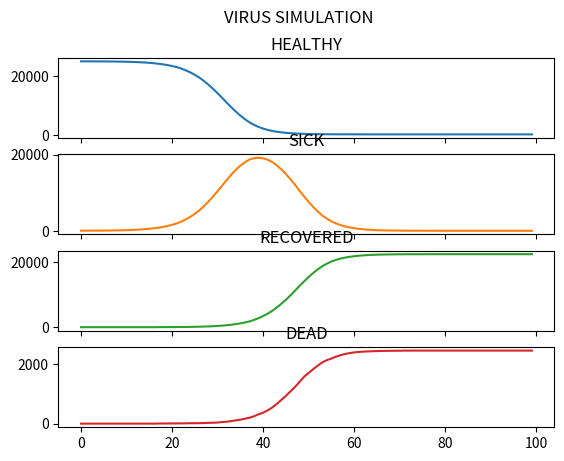

This chart was generated by the following Python code:
from random import randint, random
from matplotlib import pyplot as plt


class Person:
    def __init__(self, status):
        self.status = status
        self.time_sick = 0
        self.building = list()


class Building:
    def __init__(self, building_id):
        self.building_id = id
        self.num_sick = 0


def simulate(buildings, n_healthy, n_sick, iterations):
    town = [Building(i) for i in range(buildings)]
    people = [Person('healthy') for i in range(n_healthy)] + \
             [Person('sick') for i in range(n_sick)]

    healthy_history = [n_healthy]
    sick_history = [n_sick]
    recovered_history = [0]
    dead_history = [0]
    days = [day for day in range(iterations)]

    for day in days:
        healthy = 0
        sick = 0
        recovered = 0
        dead = 0

        for person in people:
            person.building = town[randint(0, len(town)-1)]

        for person in people:
            if person.status == 'healthy':
                healthy += 1
            elif person.status == 'sick':
                sick += 1
                person.building.num_sick += 1
            elif person.status == 'recovered':
                recovered += 1
            else:
                dead += 1

        for person in people:
            if person.status == 'sick' and person.time_sick < 15:
                person.time_sick += 1
            elif person.status == 'sick' and person.time_sick == 15:
                if randint(0, 9) == 4:
                    person.status = 'dead'
                else:
                    person.status = 'recovered'
            if person.status == 'healthy':
                chance_of_infection = 0.0008*person.building.num_sick
                if random() < chance_of_infection:
                    person.status = 'sick'

        for building in town:
            building.num_sick = 0

        healthy_history.append(healthy)
        sick_history.append(sick)
        recovered_history.append(recovered)
        dead_history.append(dead)

    fig, axs = plt.subplots(4, sharex=True, sharey=False)
    fig.suptitle('VIRUS SIMULATION')
    axs[0].plot(days, healthy_history[:-1])
    axs[0].set_title('HEALTHY')
    axs[1].plot(days, sick_history[:-1], 'tab:orange')
    axs[1].set_title('SICK')
    axs[2].plot(days, recovered_history[:-1], 'tab:green')
    axs[2].set_title('RECOVERED')
    axs[3].plot(days, dead_history[:-1], 'tab:red')
    axs[3].set_title('DEAD')

    plt.show()


simulate(75, 25000, 25, 100)